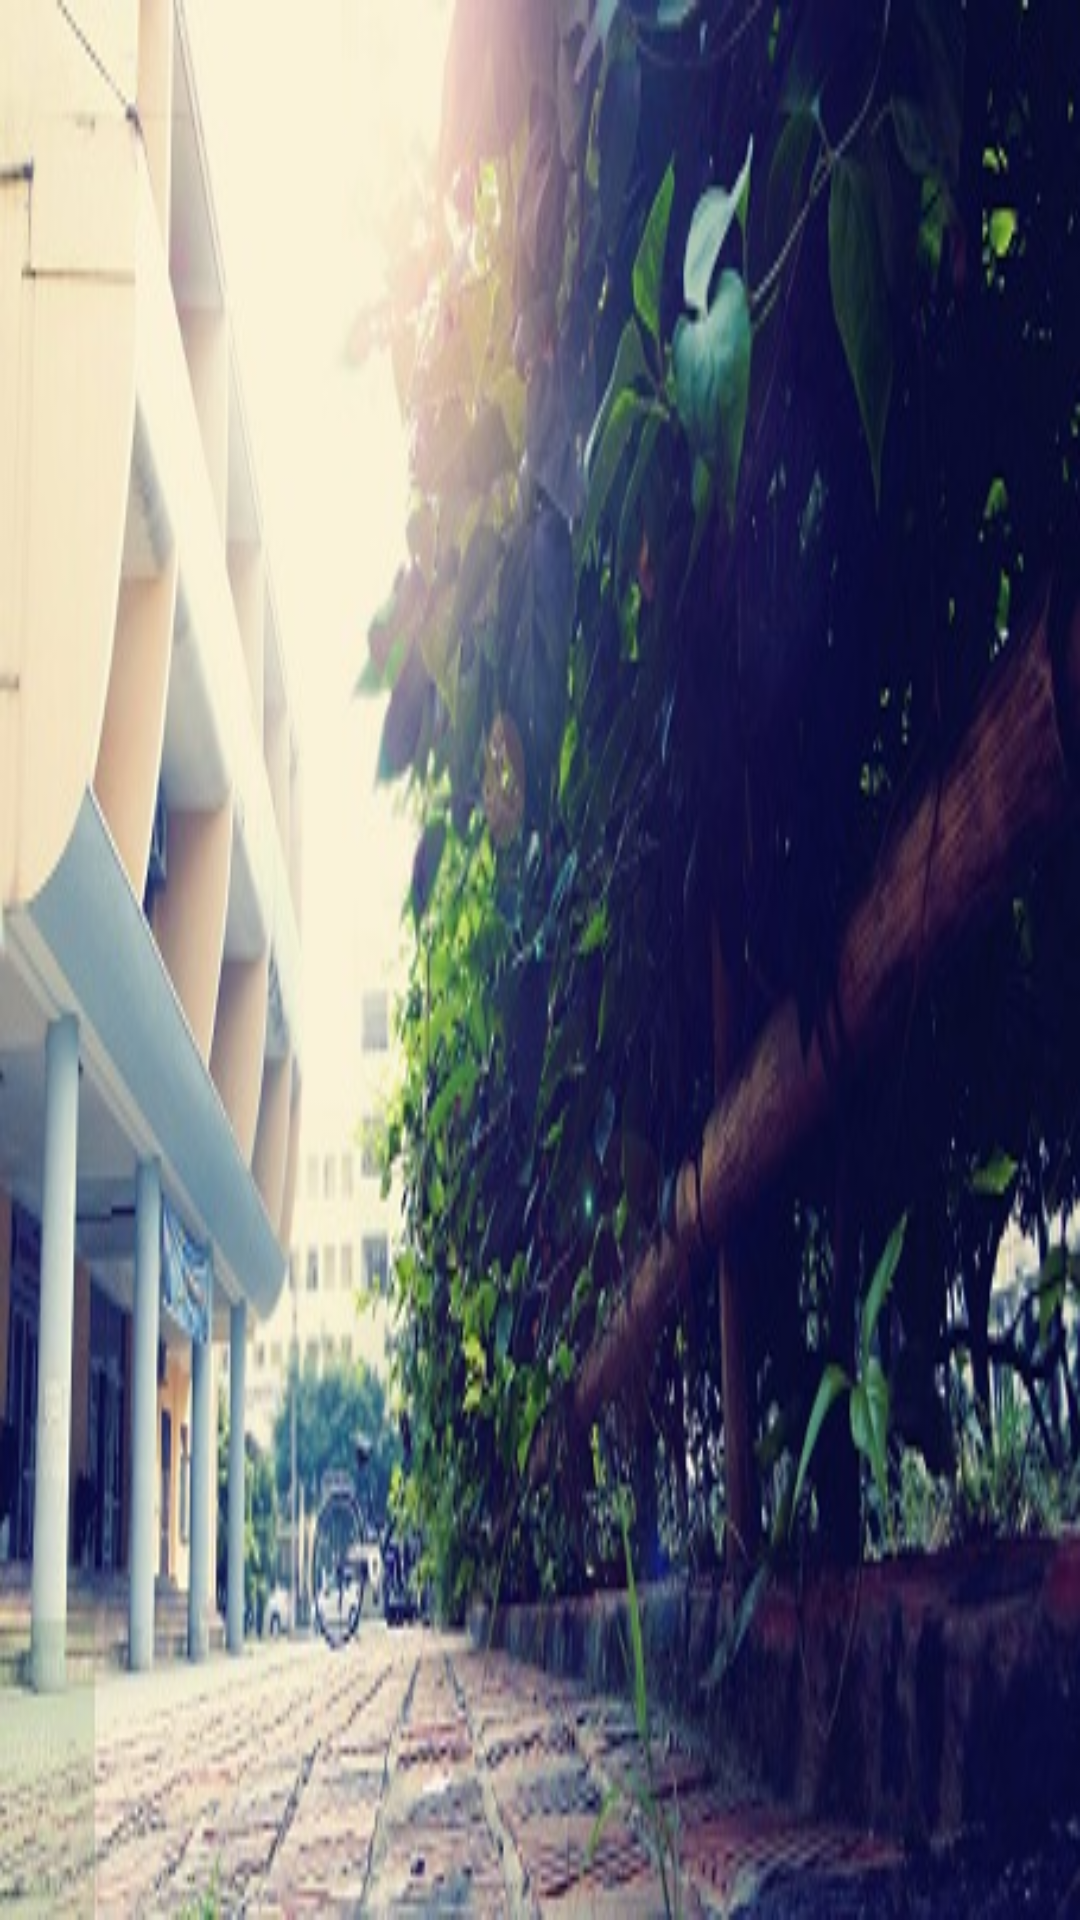

The Android layout XML behind this screen, and the referenced resources:
<!-- AndroidManifest.xml: application theme AppTheme -->
<!-- res/layout/nav_header_main.xml -->
<?xml version="1.0" encoding="utf-8"?>
<LinearLayout xmlns:android="http://schemas.android.com/apk/res/android"
    android:layout_width="match_parent"
    android:layout_height="@dimen/nav_header_height"
    android:background="@drawable/bg_nav_header"
    android:gravity="bottom"
    android:orientation="vertical"
    android:theme="@style/ThemeOverlay.AppCompat.Dark">

</LinearLayout>
<!-- resources referenced by this layout -->
<resources>
  <dimen name="nav_header_height">160dp</dimen>
  <!-- drawable bg_nav_header: jpg bitmap (drawable, 58937 bytes) -->
  <style name="AppTheme" parent="Theme.AppCompat.Light.DarkActionBar">
          
          <item name="colorPrimary">@color/colorPrimary</item>
          <item name="colorPrimaryDark">@color/colorPrimaryDark</item>
          <item name="colorAccent">@color/md_light_blue_700</item>
          <item name="actionMenuTextColor">@android:color/white</item>
      </style>
  <color name="colorPrimary">#3F51B5</color>
  <color name="colorPrimaryDark">#303F9F</color>
  <color name="md_light_blue_700">#0288D1</color>
</resources>
